Run: headless pygame with SDL's dummy video driver; simulated clock (each Clock.tick advances the game by its frame time, no real sleeping); random seed 0; keys injected as events and as key.get_pressed() state; no mouse input.
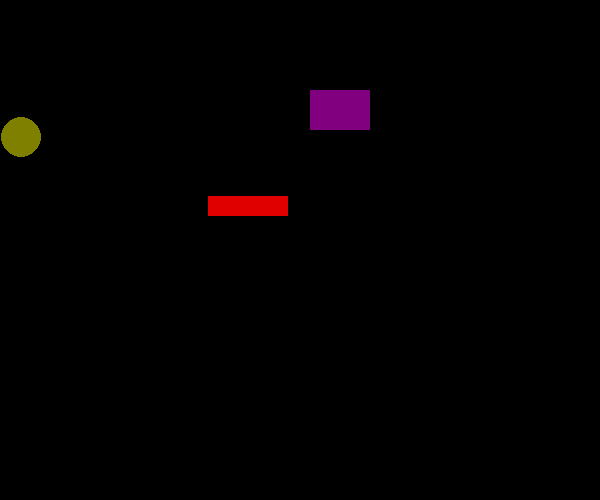
Frame 1 of 4 · flips 1–60 · no input
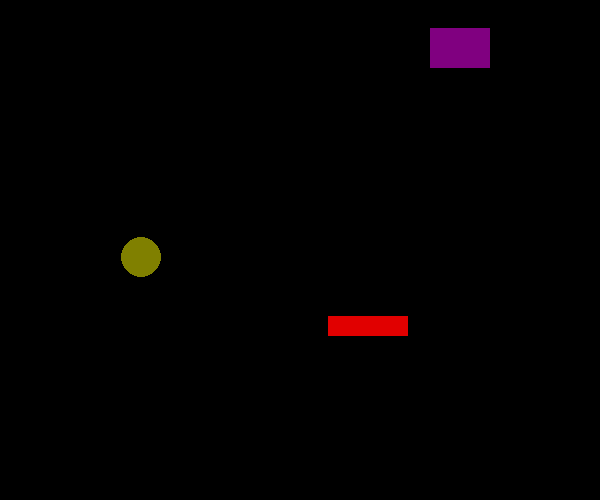
Frame 2 of 4 · flips 61–180 · tapped SPACE, RETURN · held RIGHT (→), D
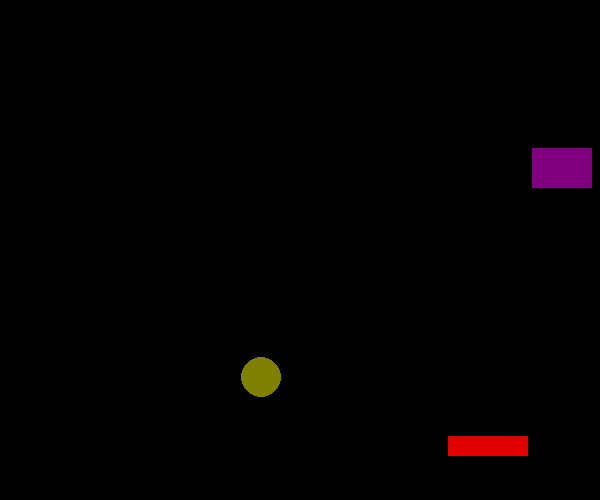
Frame 3 of 4 · flips 181–300 · held DOWN (↓), S
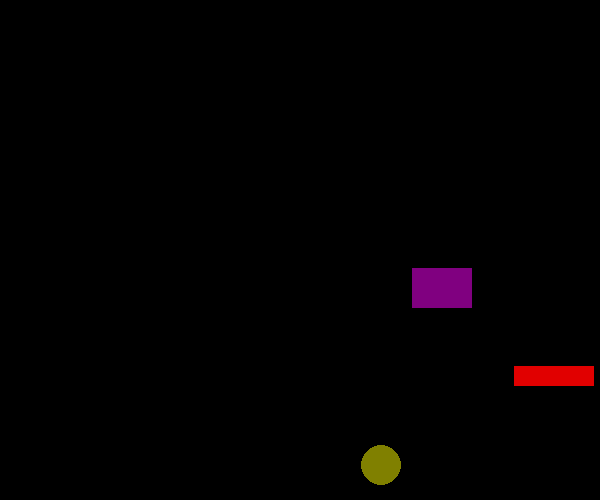
Frame 4 of 4 · flips 301–420 · held LEFT (←), A, UP (↑), W

The pygame program that drew these frames:

import pygame
from pygame.locals import *
import sys


FPS = 300 # frames per second setting
fpsClock = pygame.time.Clock()

class Circle():
    def __init__(self,a,b,c,d,e,f,g,h,i):
        self.vel_x = a
        self.vel_y = b
        self.radius = c
        self.pos_x = d
        self.pos_y = e
        self.width = f
        self.color = g, h, i


    def circle_run(self):
        if self.pos_x > 580 or self.pos_x < 20:
            self.vel_x = -self.vel_x

        if self.pos_y > 480 or self.pos_y < 20:
            self.vel_y = -self.vel_y
        self.pos_x += self.vel_x
        self.pos_y += self.vel_y
        pos = (self.pos_x, self.pos_y)
        pygame.draw.circle(screen, self.color, pos, self.radius, self.width)


class Rect():
    def __init__(self,a,b,c,d,e,f,g,h,i):
        self.vel_x = a
        self.vel_y = b
        self.pos_x = c
        self.pos_y = d
        self.width = e
        self.height = f
        self.color = g, h, i

    def rect_run(self):
        if self.pos_x > 540 or self.pos_x < 0:
            self.vel_x = -self.vel_x

        if self.pos_y > 460 or self.pos_y < 0:
            self.vel_y = -self.vel_y
        self.pos_x += self.vel_x
        self.pos_y += self.vel_y
        list = (self.pos_x, self.pos_y, self.width, self.height)
        pygame.draw.rect(screen, self.color, list, 0)

pygame.init()
screen = pygame.display.set_mode((600, 500))

circle1 = Circle(-1,1,20,77,77,0,128,128,0)
rect1 = Rect(1,-1,250,150,60,40,128,0,128)
rect2 = Rect(1,1,148,136,80,20,225,0,0)
while True:
    for event in pygame.event.get():
        if event.type == QUIT:
            sys.exit()

    screen.fill((0, 0, 0))

    circle1.circle_run()
    rect1.rect_run()
    rect2.rect_run()

    pygame.display.update()
    fpsClock.tick(FPS)
